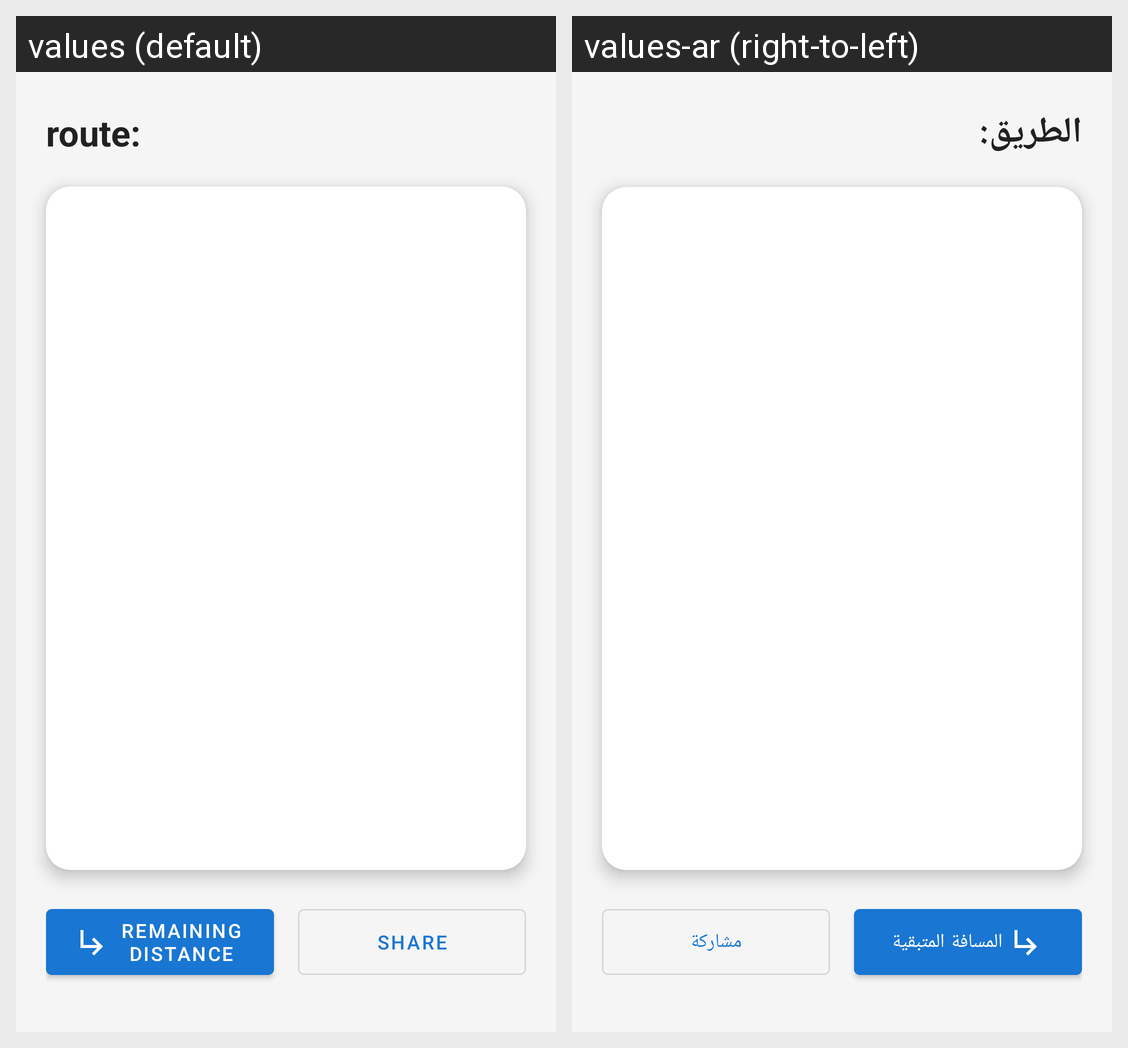

For this localized Android screen grid, give each drawn string resource with its value in every locale shown.
Android screen res/layout/activity_show.xml rendered under 2 locales, left to right: values (default), values-ar (right-to-left). Device: Nexus 5 (rendered at 1080×1920; each locale shown at half size, 540×960, under a caption strip naming it); theme AppTheme.
Strings drawn on this screen, with the default value and each locale's value (text and hints the layout hard-codes, and strings that could not be matched under every locale, appear in the picture but are not listed):

route
  values: route:
  values-ar: الطريق:

remaining_distance
  values: Remaining Distance
  values-ar: المسافة المتبقية

share
  values: Share
  values-ar: مشاركة
